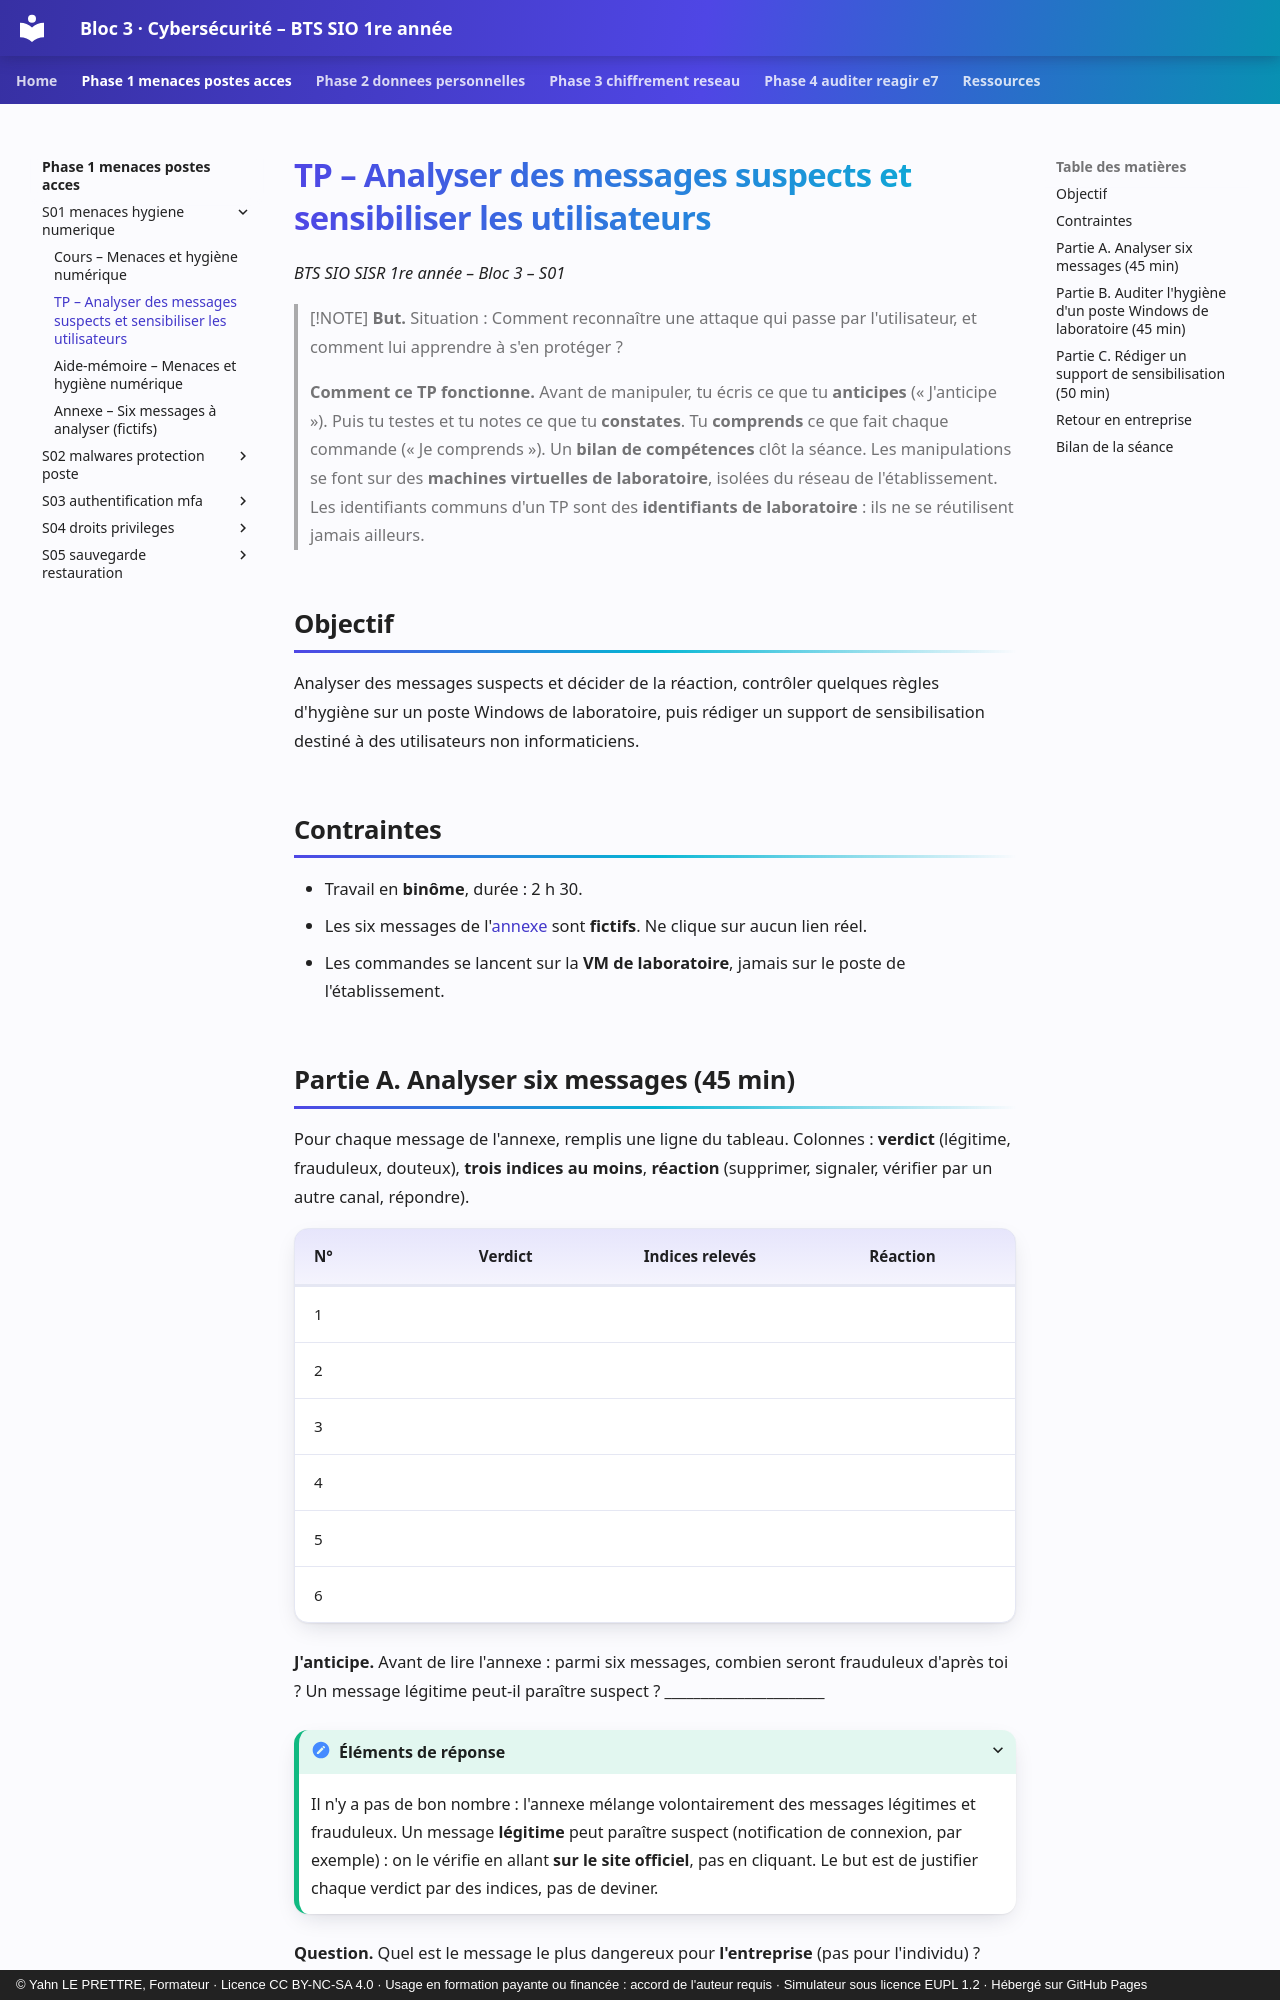

repository: YahnLP/bts1-sio-sisr-bloc3 · page: phase-1-menaces-postes-acces/S01-menaces-hygiene-numerique/02-tp/index.html · generator: mkdocs · copyright: © Yahn LE PRETTRE, Formateur · Licence CC BY-NC-SA 4.0 · Usage en formation payante ou financée : accord de l'auteur requis · Simulateur sous licence EUPL 1.2 · Hébergé sur GitHub Pages

# TP – Analyser des messages suspects et sensibiliser les utilisateurs

*BTS SIO SISR 1re année – Bloc 3 – S01*

> [!NOTE]
> **But.** Situation : Comment reconnaître une attaque qui passe par l'utilisateur, et comment lui apprendre à s'en protéger ?
>
> **Comment ce TP fonctionne.** Avant de manipuler, tu écris ce que tu **anticipes** (« J'anticipe »). Puis tu testes et tu notes ce que tu **constates**. Tu **comprends** ce que fait chaque commande (« Je comprends »). Un **bilan de compétences** clôt la séance. Les manipulations se font sur des **machines virtuelles de laboratoire**, isolées du réseau de l'établissement. Les identifiants communs d'un TP sont des **identifiants de laboratoire** : ils ne se réutilisent jamais ailleurs.

## Objectif

Analyser des messages suspects et décider de la réaction, contrôler quelques règles d'hygiène sur un poste Windows de laboratoire, puis rédiger un support de sensibilisation destiné à des utilisateurs non informaticiens.

## Contraintes

- Travail en **binôme**, durée : 2 h 30.
- Les six messages de l'[annexe](annexe-messages-suspects.md) sont **fictifs**. Ne clique sur aucun lien réel.
- Les commandes se lancent sur la **VM de laboratoire**, jamais sur le poste de l'établissement.

## Partie A. Analyser six messages (45 min)

Pour chaque message de l'annexe, remplis une ligne du tableau. Colonnes : **verdict** (légitime, frauduleux, douteux), **trois indices au moins**, **réaction** (supprimer, signaler, vérifier par un autre canal, répondre).

| N° | Verdict | Indices relevés | Réaction |
|---|---|---|---|
| 1 | | | |
| 2 | | | |
| 3 | | | |
| 4 | | | |
| 5 | | | |
| 6 | | | |

**J'anticipe.** Avant de lire l'annexe : parmi six messages, combien seront frauduleux d'après toi ? Un message légitime peut-il paraître suspect ? ______________________

<details markdown="1">
<summary>Éléments de réponse</summary>

Il n'y a pas de bon nombre : l'annexe mélange volontairement des messages légitimes et frauduleux. Un message **légitime** peut paraître suspect (notification de connexion, par exemple) : on le vérifie en allant **sur le site officiel**, pas en cliquant. Le but est de justifier chaque verdict par des indices, pas de deviner.

</details>

**Question.** Quel est le message le plus dangereux pour **l'entreprise** (pas pour l'individu) ? Pourquoi ? ______________________
